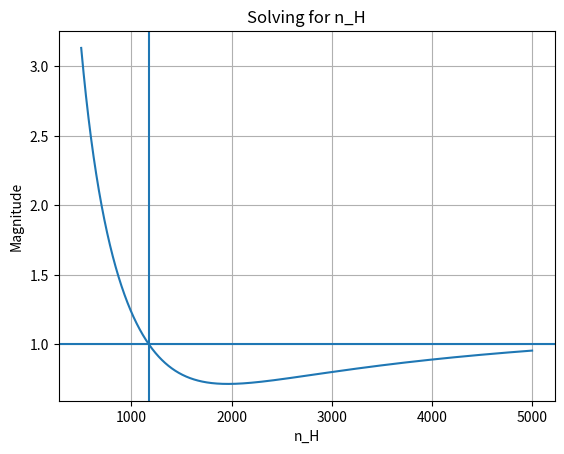

Write the Python code that produced this figure.
import numpy as np
from scipy.spatial.transform import Rotation as r
import random
import matplotlib.pyplot as plt

if __name__ == "__main__":
    # Generate an arbitrary rotation matrix (3x3, not a Mueller matrix)
    T = r.as_matrix(r.from_euler("xyz", [2*np.pi*random.random(), 2*np.pi*random.random(), 2*np.pi*random.random()]))
    N_H = random.randrange(500, 1500)
    N_D = random.randrange(500, 1500)

    # Pick >= 3 rotations for the PA to emulate
    R1 = r.as_matrix(r.from_rotvec([1, 0, 0]))
    R2 = r.as_matrix(r.from_rotvec([0, 1, 0]))
    R3 = r.as_matrix(r.from_rotvec([0, 0, 1]))
    rotations = [R1, R2, R3]
    n = len(rotations)

    C_H = np.asmatrix(np.empty((n, 1)))
    C_D = np.asmatrix(np.empty((n, 1)))
    P = np.asmatrix(np.empty((n, 3)))
    for i in range(n):
        # Calculate the photon counts for both the H and D states. This would be measured.
        C_H[i][0] = 0.5 * N_H * (1 + np.asmatrix([1, 0, 0]) * rotations[i] * T * np.asmatrix(np.asarray([[1], [0], [0]])))
        C_D[i][0] = 0.5 * N_D * (1 + np.asmatrix([1, 0, 0]) * rotations[i] * T * np.asmatrix(np.asarray([[0], [1], [0]])))

        # Also, construct our P matrix for all rotations. The ith row of P contains the first row of rotation matrix i.
        # We only care about the first row of each rotation, since we are multiplying it by the H polarizer matrix.
        P[i] = rotations[i][0]

    p_inverse = np.linalg.pinv(P)

    # Now, we want to solve for N_H and N_D. We can use the fact that the columns of T are unit vectors.

    # Generate a plausible range for the count rate
    x = np.arange(500, 5000, 1)
    s = np.empty(len(x))
    for i in range(len(x)):
        s[i] = np.linalg.norm(p_inverse * (2/x[i] * C_H - np.ones((n, 1))))
    fig, ax = plt.subplots()
    ax.plot(x, s)

    # The intersection of this and the curve should be at x = n_H
    plt.axhline(y=1)

    # The actual value of N_H
    plt.axvline(x=N_H)

    ax.set(xlabel='n_H', ylabel='Magnitude', title='Solving for n_H')
    ax.grid()

    plt.show()









